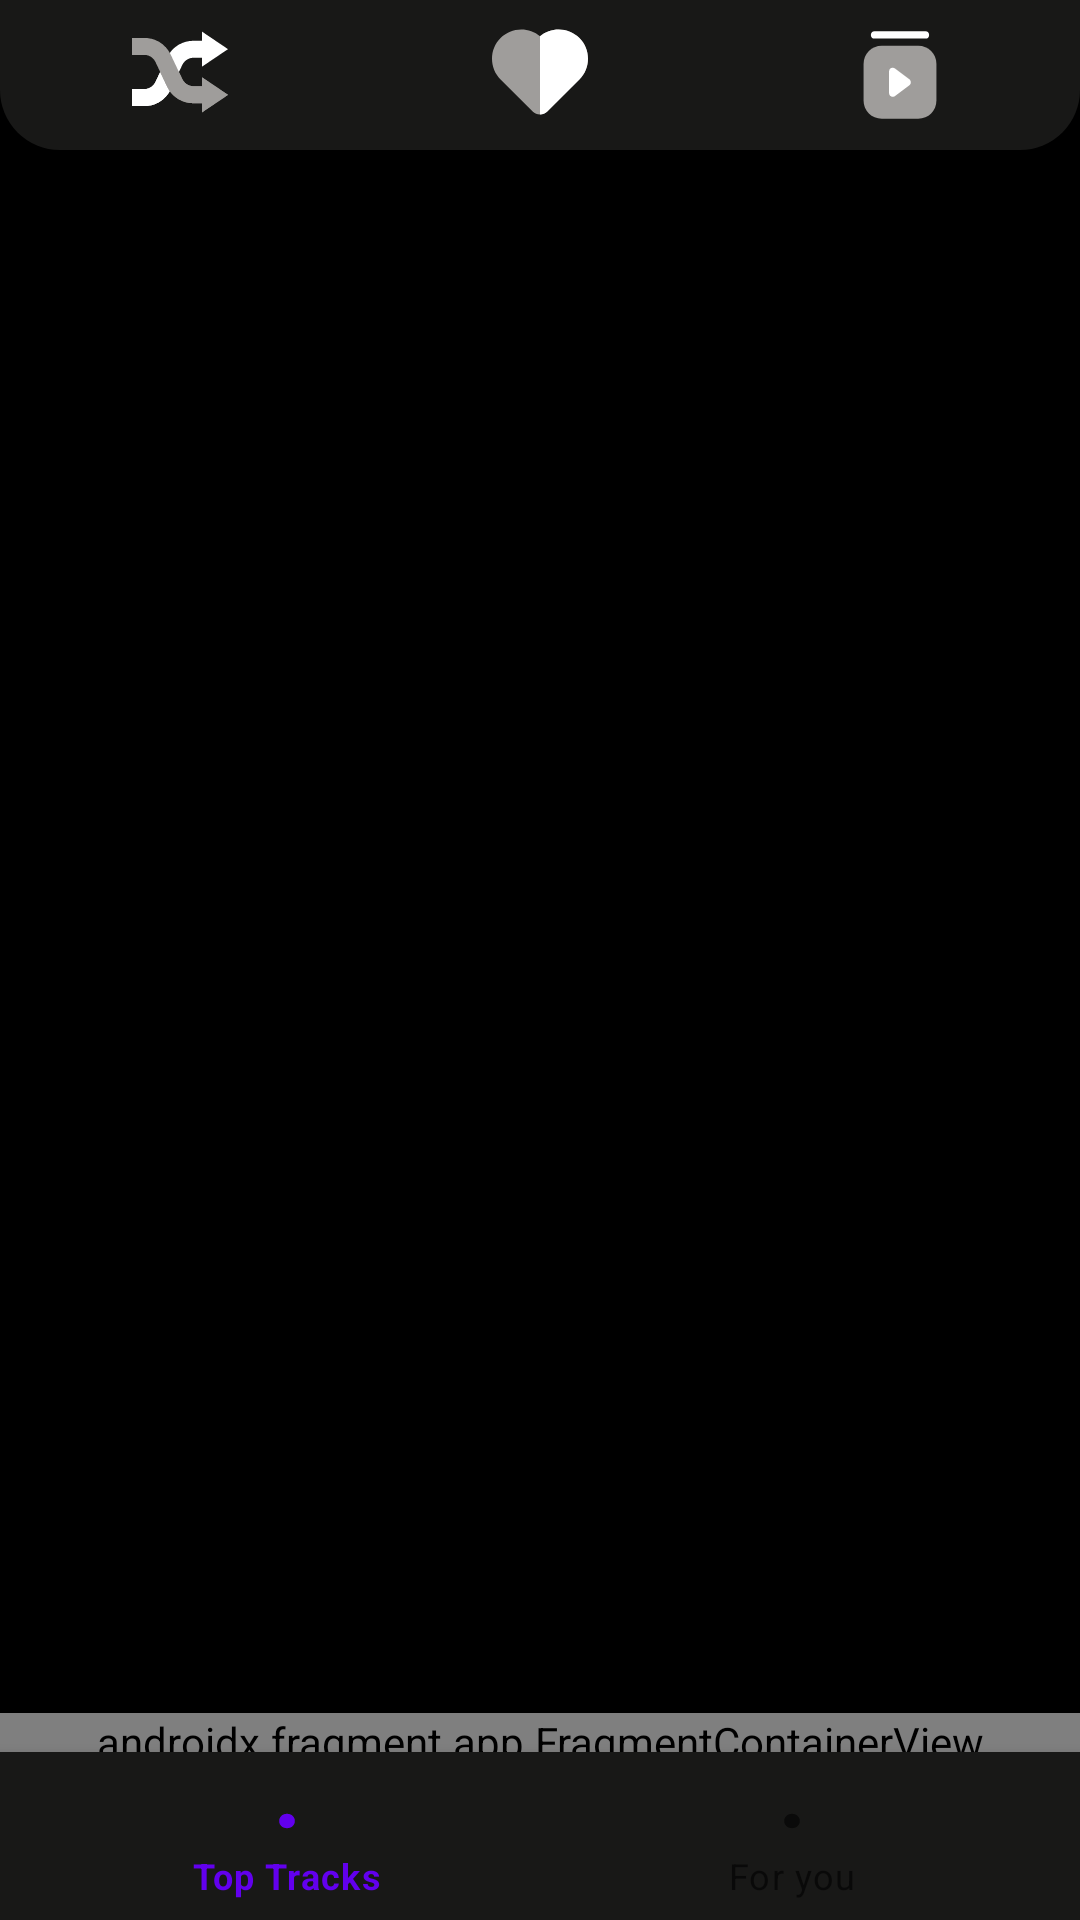

Produce the Android XML layout that renders to this screen, including the resource entries it uses.
<!-- AndroidManifest.xml: application theme splash_screen -->
<!-- res/layout/activity_main.xml -->
<?xml version="1.0" encoding="utf-8"?>
<androidx.drawerlayout.widget.DrawerLayout xmlns:android="http://schemas.android.com/apk/res/android"
    xmlns:app="http://schemas.android.com/apk/res-auto"
    xmlns:tools="http://schemas.android.com/tools"
    android:layout_width="match_parent"
    android:layout_height="match_parent"
    android:fitsSystemWindows="true"
    tools:openDrawer="start"
    android:background="@color/black"
    tools:context=".MainActivity">
    
    <androidx.constraintlayout.widget.ConstraintLayout
        android:layout_width="match_parent"
        android:layout_height="match_parent">

        <LinearLayout
            android:layout_width="match_parent"
            android:layout_height="match_parent"
            android:orientation="vertical">

            <LinearLayout
                android:layout_width="match_parent"
                android:layout_height="50dp"
                android:elevation="10dp"
                android:background="@drawable/image_back"
                android:orientation="horizontal">

                <ImageView
                    android:id="@+id/shuffleBtn"
                    android:layout_width="wrap_content"
                    android:layout_height="wrap_content"
                    android:layout_weight="1"
                    android:padding="8dp"
                    android:elevation="20dp"
                    android:src="@drawable/shuffle"
                    android:contentDescription="Shuffle"
                    style="@style/Widget.AppCompat.Button.Borderless"/>

                <ImageView
                    android:id="@+id/favouriteBtn"
                    android:layout_width="wrap_content"
                    android:layout_height="wrap_content"
                    android:layout_weight="1"
                    android:padding="8dp"
                    android:elevation="20dp"
                    android:src="@drawable/favourite"
                    android:contentDescription="Favourites"
                    style="@style/Widget.AppCompat.Button.Borderless"/>

                <ImageView
                    android:id="@+id/playlistBtn"
                    android:layout_width="wrap_content"
                    android:layout_height="match_parent"
                    android:layout_weight="1"
                    android:padding="8dp"
                    android:elevation="20dp"
                    android:src="@drawable/playlist"
                    android:contentDescription="Playlist"
                    style="@style/Widget.AppCompat.Button.Borderless"/>

            </LinearLayout>

            <androidx.recyclerview.widget.RecyclerView
                android:id="@+id/musicRV"
                android:layout_width="match_parent"
                android:padding="10dp"
                android:layout_marginTop="2dp"
                android:layout_marginBottom="40dp"
                android:layout_height="match_parent"/>


        </LinearLayout>

        <androidx.fragment.app.FragmentContainerView
            android:id="@+id/nowPlaying"
            android:layout_width="match_parent"
            android:layout_height="wrap_content"
            app:layout_constraintBottom_toBottomOf="parent"
            app:layout_constraintEnd_toEndOf="parent"
            android:layout_marginBottom="50dp"
            app:layout_constraintStart_toStartOf="parent"
            android:name="com.example.musicplayer.NowPlaying"
            tools:layout="@layout/fragment_now_playing"/>

        <androidx.constraintlayout.widget.ConstraintLayout
            android:id="@+id/fragment_container"
            android:layout_width="match_parent"
            android:layout_height="match_parent">

            <FrameLayout
                android:id="@+id/flFragment"
                android:layout_width="match_parent"
                android:layout_height="0dp"
                android:layout_marginTop="50dp"
                app:layout_constraintBottom_toTopOf="@+id/bottomNavigationView"
                app:layout_constraintEnd_toEndOf="parent"
                app:layout_constraintHorizontal_bias="0.5"
                app:layout_constraintStart_toStartOf="parent"
                app:layout_constraintTop_toTopOf="parent" />

            <com.google.android.material.bottomnavigation.BottomNavigationView
                android:id="@+id/bottomNavigationView"
                android:layout_width="match_parent"
                android:layout_height="wrap_content"
                app:itemIconSize="30dp"
                android:foregroundGravity="top|center"
                android:padding="-10dp"
                android:background="#181817"
                style="@style/BottomNavigationTextStyle"
                app:layout_constraintBottom_toBottomOf="parent"
                app:layout_constraintEnd_toEndOf="parent"
                app:layout_constraintHorizontal_bias="0.5"
                app:layout_constraintStart_toStartOf="parent"
                app:menu="@menu/bottom_menu"/>

        </androidx.constraintlayout.widget.ConstraintLayout>

    </androidx.constraintlayout.widget.ConstraintLayout>


    <com.google.android.material.navigation.NavigationView
        android:id="@+id/navView"
        android:layout_width="wrap_content"
        android:layout_height="match_parent"
        android:layout_gravity="start"
        app:headerLayout="@layout/nav_header"
        app:menu="@menu/nav_menu"
        app:itemIconTint="#9F9D9B"
        app:itemTextColor="@color/white"
        android:background="#121212"/>
</androidx.drawerlayout.widget.DrawerLayout>
<!-- res/layout/fragment_now_playing.xml (included above) -->
<?xml version="1.0" encoding="utf-8"?>
<RelativeLayout xmlns:android="http://schemas.android.com/apk/res/android"
    xmlns:tools="http://schemas.android.com/tools"
    android:layout_width="match_parent"
    android:layout_height="wrap_content"
    xmlns:app="http://schemas.android.com/apk/res-auto"
    android:background="#252524"
    android:padding="5dp"
    tools:context=".NowPlaying">

    <com.google.android.material.imageview.ShapeableImageView
        android:id="@+id/songImgNP"
        android:layout_width="50dp"
        android:layout_height="50dp"
        android:layout_marginHorizontal="5dp"
        android:layout_marginTop="10dp"
        android:layout_marginBottom="5dp"
        app:shapeAppearanceOverlay="@style/curved"
        android:src="@drawable/cover"/>
    
    <com.google.android.material.floatingactionbutton.ExtendedFloatingActionButton
        android:id="@+id/nextBtnNP"
        android:layout_width="wrap_content"
        android:layout_height="wrap_content"
        app:backgroundTint="#1E1E1D"
        app:iconTint="@color/white"
        android:layout_centerVertical="true"
        android:layout_alignParentEnd="true"
        android:layout_marginTop="5dp"
        android:layout_marginBottom="5dp"
        app:iconSize="25dp"
        android:layout_marginEnd="10dp"
        app:icon="@drawable/next_song"/>

    <com.google.android.material.floatingactionbutton.ExtendedFloatingActionButton
        android:id="@+id/playPauseBtnNP"
        android:layout_width="wrap_content"
        android:layout_height="wrap_content"
        app:backgroundTint="#1E1E1D"
        android:layout_marginTop="5dp"
        android:layout_marginBottom="5dp"
        app:iconTint="#9F9D9B"
        android:layout_toStartOf="@+id/nextBtnNP"
        android:layout_centerVertical="true"
        app:iconSize="30dp"
        android:layout_marginHorizontal="5dp"
        app:icon="@drawable/play_icon"/>

    <TextView
        android:id="@+id/songNameNP"
        android:layout_width="match_parent"
        android:layout_height="60dp"
        android:layout_marginStart="10dp"
        android:layout_marginEnd="5dp"
        android:layout_marginTop="5dp"
        android:layout_marginBottom="5dp"
        android:layout_toStartOf="@+id/playPauseBtnNP"
        android:layout_toEndOf="@+id/songImgNP"
        android:fontFamily="sans-serif"
        android:gravity="start|center"
        android:ellipsize="marquee"
        android:marqueeRepeatLimit="marquee_forever"
        android:singleLine="true"
        android:text="Starboy Music"
        android:textColor="@color/white"
        android:textSize="15sp"
        android:textStyle="bold" />

</RelativeLayout>
<!-- res/layout/nav_header.xml (included above) -->
<?xml version="1.0" encoding="utf-8"?>
<LinearLayout xmlns:android="http://schemas.android.com/apk/res/android"
    android:layout_width="match_parent"
    android:background="#434241"
    android:layout_height="240dp"
    android:padding="16dp"
    android:orientation="vertical">
    
    <ImageView
        android:layout_width="100dp"
        android:layout_height="100dp"
        android:layout_marginTop="80dp"
        android:paddingTop="5dp"
        android:src="@drawable/player_song"
        android:contentDescription="App Icon"/>
    
    <TextView
        android:layout_width="match_parent"
        android:layout_height="wrap_content"
        android:paddingTop="5dp"
        android:text="World of Music"
        android:textColor="@color/white"
        android:textSize="18sp"
        android:textStyle="bold"
        android:fontFamily="sans-serif"/>

</LinearLayout>
<!-- resources referenced by this layout -->
<resources>
  <color name="black">#FF000000</color>
  <color name="white">#FFFFFFFF</color>
  <!-- drawable favourite (drawable) -->
  <vector android:height="24dp" android:viewportHeight="511.85"
      android:viewportWidth="511.85" android:width="24dp" xmlns:android="http://schemas.android.com/apk/res/android">
      <path android:fillColor="#9F9D9B" android:pathData="M466.18,74.69c-29.5,-29.5 -68.71,-45.74 -110.43,-45.74 -36.89,0 -71.84,12.71 -99.83,36.05 -27.99,-23.34 -62.93,-36.05 -99.82,-36.05 -41.72,0 -80.93,16.25 -110.43,45.74 -60.89,60.89 -60.89,159.97 0,220.87l171.25,171.25c10.39,10.39 24.24,16.11 39.01,16.11s28.62,-5.72 39.01,-16.11l171.25,-171.25c60.89,-60.9 60.89,-159.98 0,-220.87z"/>
      <path android:fillColor="#ffffff" android:pathData="M466.18,74.69c-29.5,-29.5 -68.71,-45.74 -110.43,-45.74 -36.89,0 -71.84,12.71 -99.83,36.05V482.91c14.77,0 28.62,-5.72 39.01,-16.11l171.25,-171.25c60.89,-60.9 60.89,-159.98 0,-220.87z"/>
  </vector>
  <!-- drawable image_back (drawable) -->
  <?xml version="1.0" encoding="utf-8"?>
  <shape xmlns:android="http://schemas.android.com/apk/res/android"
      android:shape="rectangle">
  
      <corners android:bottomLeftRadius="20dp"
          android:bottomRightRadius="20dp"/>
      <solid android:color="#181817"/>
  
  </shape>
  <!-- drawable next_song (drawable) -->
  <vector android:height="24dp" android:viewportHeight="24"
      android:viewportWidth="24" android:width="24dp" xmlns:android="http://schemas.android.com/apk/res/android">
      <path android:fillColor="#9f9d9b" android:pathData="M10,20a1,1 0,0 1,-1 -1V5a1,1 0,0 1,1.537 -0.844l11,7a1,1 0,0 1,0 1.688l-11,7A1,1 0,0 1,10 20z"/>
      <path android:fillColor="#ffffff" android:pathData="M3,20a1,1 0,0 1,-1 -1V5a1,1 0,0 1,1.537 -0.844l11,7a1,1 0,0 1,0 1.688l-11,7A1,1 0,0 1,3 20z"/>
  </vector>
  <!-- drawable playlist (drawable) -->
  <vector android:height="24dp" android:viewportHeight="28"
      android:viewportWidth="28" android:width="24dp" xmlns:android="http://schemas.android.com/apk/res/android">
      <path android:fillColor="#ffffff" android:pathData="M21,4H7c-0.6,0 -1,-0.4 -1,-1s0.4,-1 1,-1h14c0.6,0 1,0.4 1,1s-0.4,1 -1,1z"/>
      <path android:fillColor="#9F9D9B" android:pathData="M9,6h10c2.8,0 5,2.2 5,5v10c0,2.8 -2.2,5 -5,5H9c-2.8,0 -5,-2.2 -5,-5V11c0,-2.8 2.2,-5 5,-5z"/>
      <path android:fillColor="#ffffff" android:pathData="m16.6,16.8 l-4,3c-0.4,0.3 -1.1,0.2 -1.4,-0.2 -0.1,-0.2 -0.2,-0.4 -0.2,-0.6v-6c0,-0.6 0.4,-1 1,-1 0.2,0 0.4,0.1 0.6,0.2l4,3c0.4,0.3 0.5,1 0.2,1.4l-0.2,0.2z"/>
  </vector>
  <style name="BottomNavigationTextStyle" parent="@style/TextAppearance.AppCompat.Caption">
          <item name="android:textSize">18sp</item> 
          <item name="android:textStyle">bold</item> 
      </style>
  <style name="splash_screen" parent="Theme.MaterialComponents.DayNight.NoActionBar">
          <item name="android:windowBackground">@drawable/splash_screen</item>
      </style>
  <!-- drawable splash_screen (drawable) -->
  <?xml version="1.0" encoding="utf-8"?>
  <layer-list xmlns:android="http://schemas.android.com/apk/res/android">
      <item android:drawable="@color/black"/>
      <item
          android:drawable="@drawable/logo_splash"
          android:gravity="center"/>
  </layer-list>
</resources>
